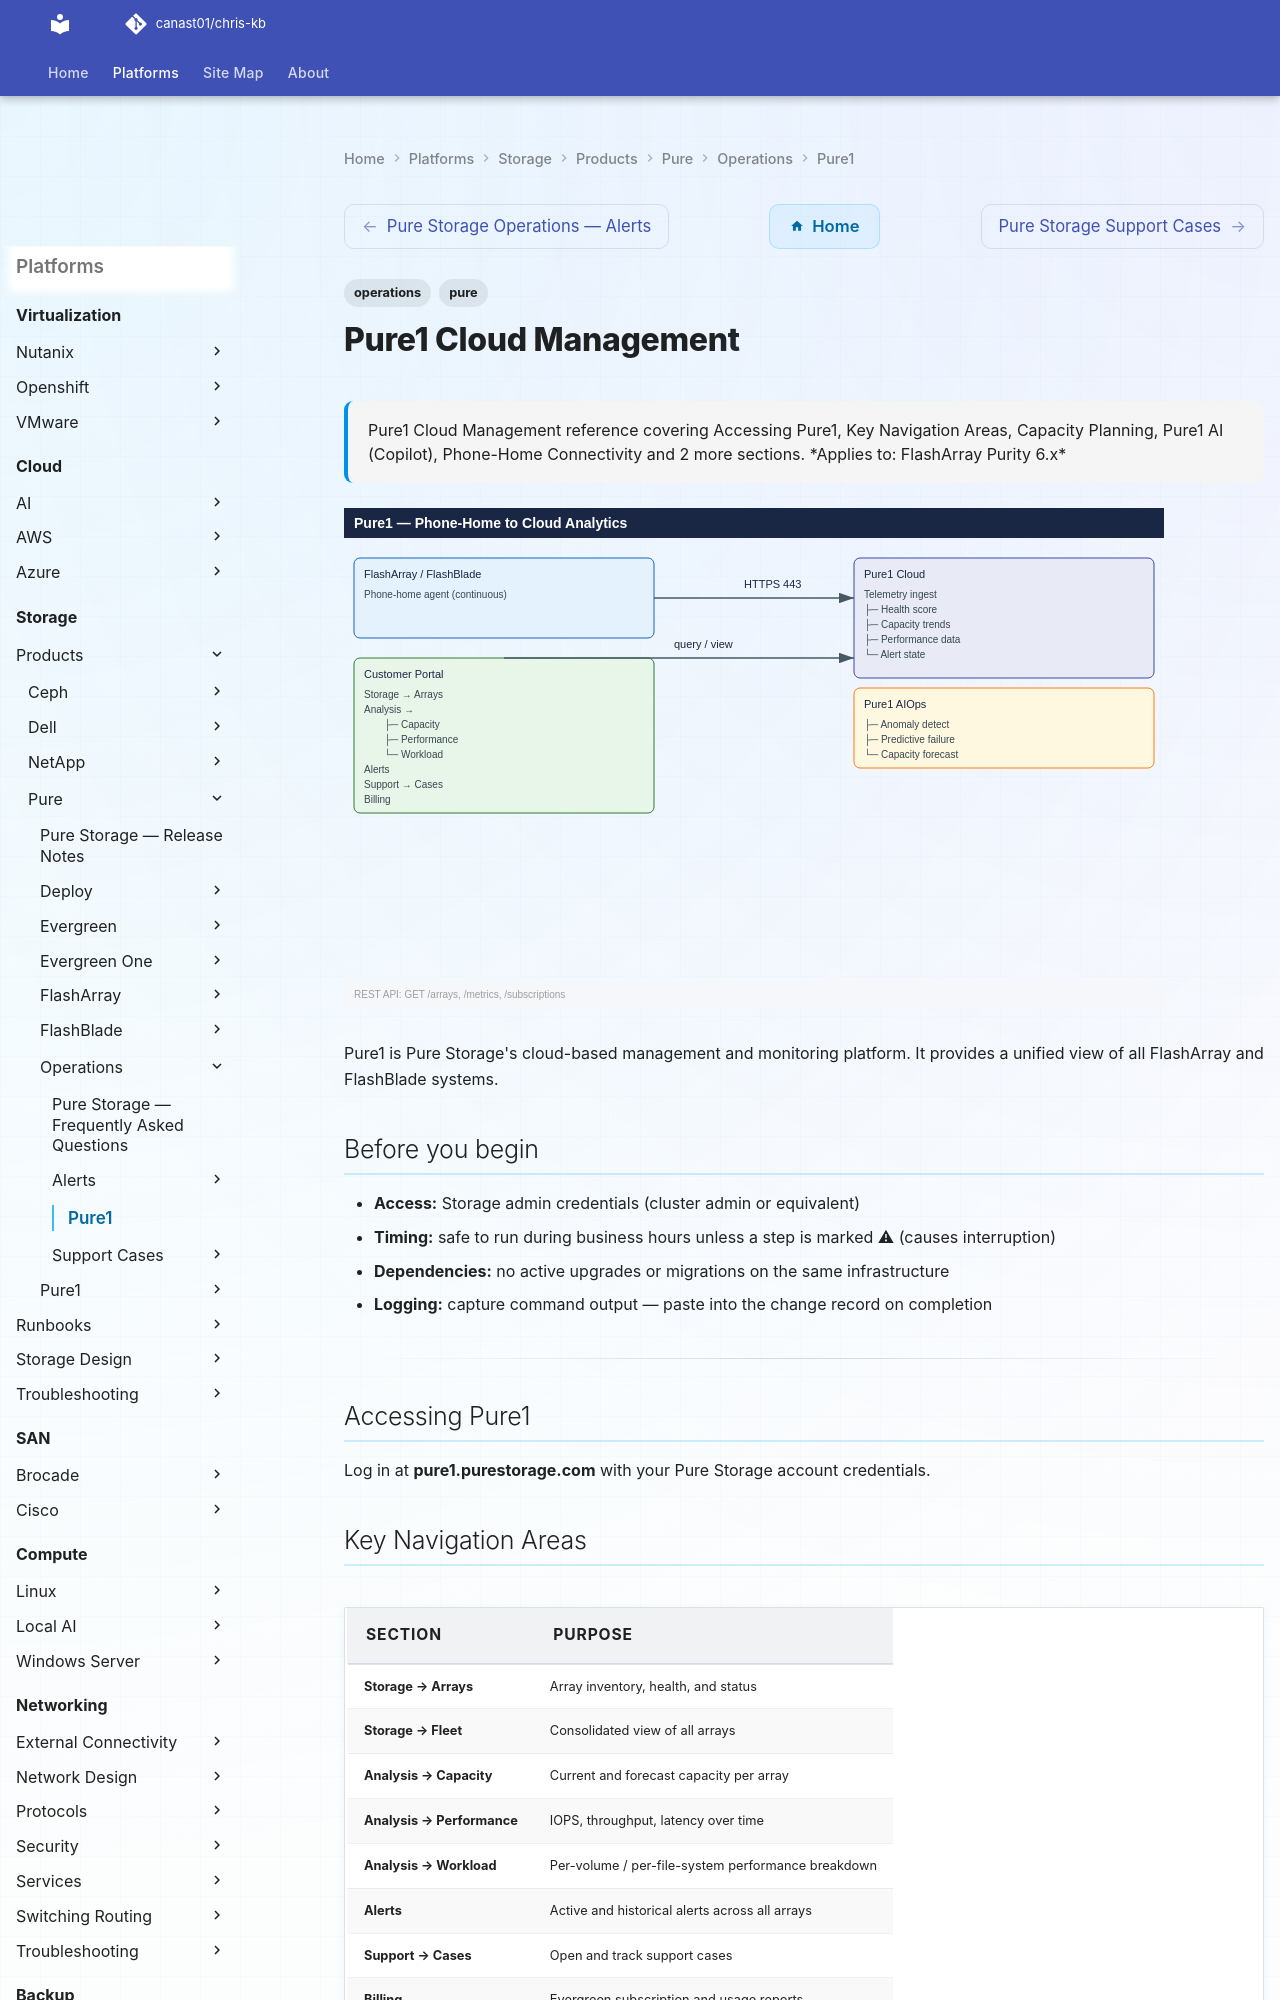

repository: canast01/chris-kb · page: storage/products/pure/operations/pure1/index.html · generator: mkdocs

---
tags:
  - operations
  - pure
description: "Pure1 Cloud Management reference covering Accessing Pure1, Key Navigation Areas, Capacity Planning, Pure1 AI (Copilot), Phone-Home Connectivity and 2 more..."
---
# Pure1 Cloud Management

<div class="kb-summary">
Pure1 Cloud Management reference covering Accessing Pure1, Key Navigation Areas, Capacity Planning, Pure1 AI (Copilot), Phone-Home Connectivity and 2 more sections.

*Applies to: FlashArray Purity 6.x*
</div>

![Pure1 Cloud Management — Diagram](../../../../../assets/storage-pure-operations-pure1-diagram.svg)

Pure1 is Pure Storage's cloud-based management and monitoring platform. It provides a unified view of all FlashArray and FlashBlade systems.

## Before you begin

- **Access:** Storage admin credentials (cluster admin or equivalent)
- **Timing:** safe to run during business hours unless a step is marked ⚠ (causes interruption)
- **Dependencies:** no active upgrades or migrations on the same infrastructure
- **Logging:** capture command output — paste into the change record on completion

---

## Accessing Pure1

Log in at **pure1.purestorage.com** with your Pure Storage account credentials.

## Key Navigation Areas

| Section | Purpose |
|---|---|
| **Storage → Arrays** | Array inventory, health, and status |
| **Storage → Fleet** | Consolidated view of all arrays |
| **Analysis → Capacity** | Current and forecast capacity per array |
| **Analysis → Performance** | IOPS, throughput, latency over time |
| **Analysis → Workload** | Per-volume / per-file-system performance breakdown |
| **Alerts** | Active and historical alerts across all arrays |
| **Support → Cases** | Open and track support cases |
| **Billing** | Evergreen subscription and usage reports |

## Capacity Planning

**Pure1 → Analysis → Capacity → Forecast**

Pure1 uses AI to predict when an array will reach capacity based on consumption trends. Review forecasts monthly to plan expansion ahead of time.
